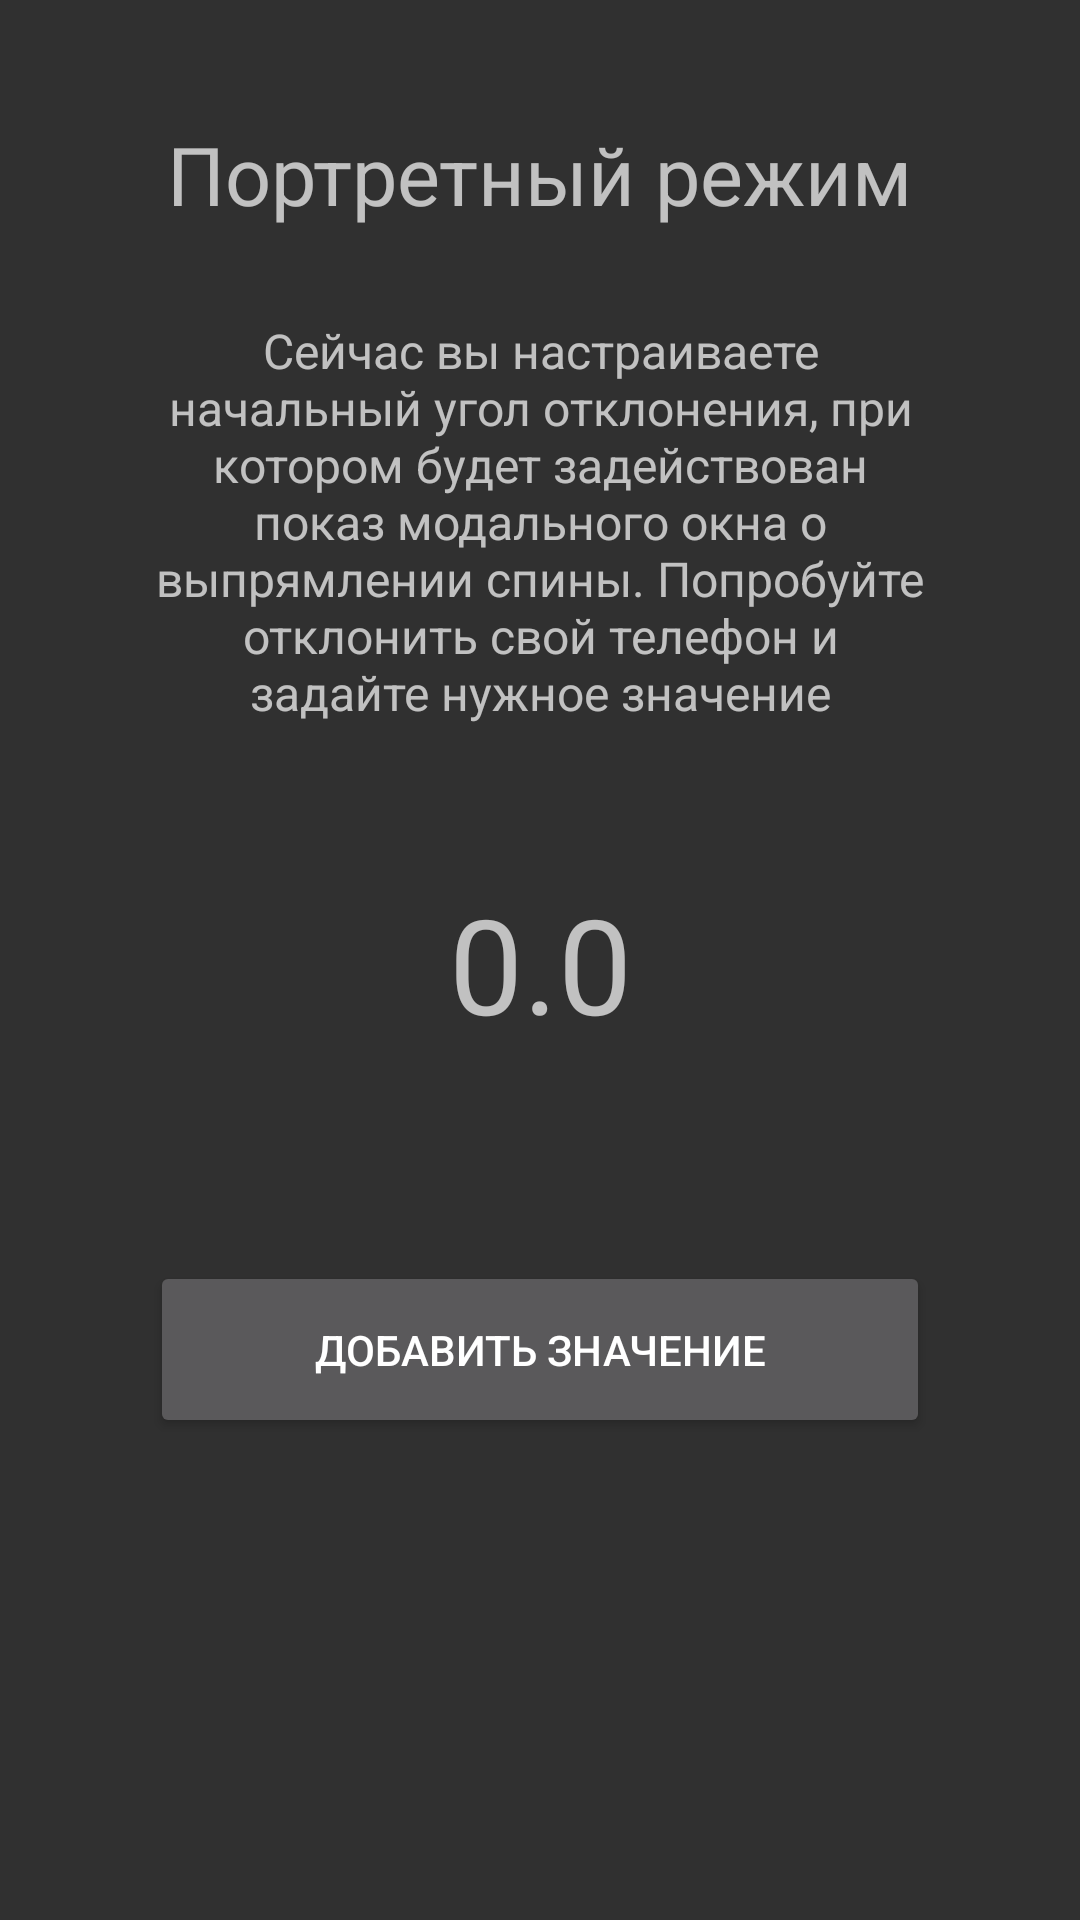

Here is an Android app screen rendered from its layout file. Give the layout XML and the strings, colors and styles it references.
<!-- AndroidManifest.xml: application theme Theme.Design.NoActionBar -->
<!-- res/layout/activity_bottom_modal.xml -->
<?xml version="1.0" encoding="utf-8"?>
<androidx.constraintlayout.widget.ConstraintLayout
    xmlns:android="http://schemas.android.com/apk/res/android"
    xmlns:app="http://schemas.android.com/apk/res-auto"
    xmlns:tools="http://schemas.android.com/tools"
    android:layout_width="match_parent"
    android:layout_height="match_parent">

    <androidx.constraintlayout.widget.ConstraintLayout
        android:layout_width="0dp"
        android:layout_height="wrap_content"
        android:paddingLeft="50dp"
        android:paddingRight="50dp"
        android:paddingTop="40dp"
        android:paddingBottom="40dp"
        app:layout_constraintEnd_toEndOf="parent"
        app:layout_constraintStart_toStartOf="parent"
        app:layout_constraintTop_toTopOf="parent">

        <TextView
            android:id="@+id/title_bottom_sheet_dialog"
            android:layout_width="wrap_content"
            android:layout_height="wrap_content"
            android:text="Портретный режим"
            android:textSize="27sp"
            app:layout_constraintEnd_toEndOf="parent"
            app:layout_constraintStart_toStartOf="parent"
            app:layout_constraintTop_toTopOf="parent" />

        <TextView
            android:id="@+id/subtext_bottom_modal"
            android:layout_width="wrap_content"
            android:layout_height="wrap_content"
            android:layout_marginTop="30dp"
            android:textSize="16sp"
            android:textAlignment="center"
            android:text="@string/start_modal"
            app:layout_constraintEnd_toEndOf="parent"
            app:layout_constraintStart_toStartOf="parent"
            app:layout_constraintTop_toBottomOf="@+id/title_bottom_sheet_dialog" />

        <androidx.constraintlayout.widget.ConstraintLayout
            android:id="@+id/constraintLayout12"
            android:layout_width="0dp"
            android:layout_height="wrap_content"
            android:layout_marginTop="50dp"
            app:layout_constraintEnd_toEndOf="parent"
            app:layout_constraintStart_toStartOf="parent"
            app:layout_constraintTop_toBottomOf="@+id/subtext_bottom_modal">

            <TextView
                android:id="@+id/startXRegim"
                android:layout_width="wrap_content"
                android:layout_height="wrap_content"
                android:text="0.0"
                android:textSize="44sp"
                app:layout_constraintBottom_toBottomOf="parent"
                app:layout_constraintEnd_toEndOf="parent"
                app:layout_constraintStart_toStartOf="parent"
                app:layout_constraintTop_toTopOf="parent" />

        </androidx.constraintlayout.widget.ConstraintLayout>

        <androidx.constraintlayout.widget.ConstraintLayout
            android:layout_width="match_parent"
            android:layout_height="wrap_content"
            android:layout_marginTop="30dp"
            app:layout_constraintEnd_toEndOf="parent"
            app:layout_constraintStart_toStartOf="parent"
            app:layout_constraintTop_toBottomOf="@+id/constraintLayout12">

            <Button
                android:id="@+id/settings_add_interval"
                android:layout_width="match_parent"
                android:layout_height="wrap_content"
                android:layout_marginTop="40dp"
                android:padding="20dp"
                android:text="Добавить значение"
                app:layout_constraintBottom_toBottomOf="parent"
                app:layout_constraintEnd_toEndOf="parent"
                app:layout_constraintStart_toStartOf="parent"
                app:layout_constraintTop_toTopOf="parent" />
        </androidx.constraintlayout.widget.ConstraintLayout>

    </androidx.constraintlayout.widget.ConstraintLayout>
</androidx.constraintlayout.widget.ConstraintLayout>
<!-- resources referenced by this layout -->
<resources>
  <string name="start_modal">Сейчас вы настраиваете начальный угол отклонения, при котором будет задействован показ модального окна о выпрямлении спины. Попробуйте отклонить свой телефон и задайте нужное значение</string>
</resources>
